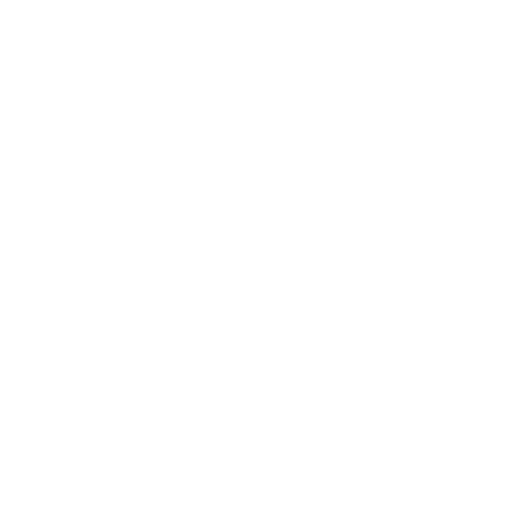
t = 0.00 s
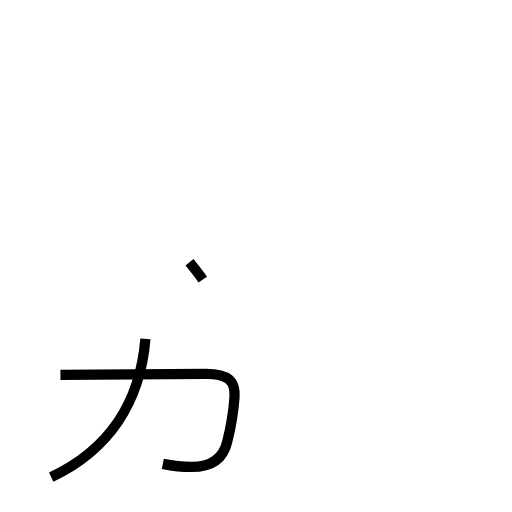
t = 1.49 s
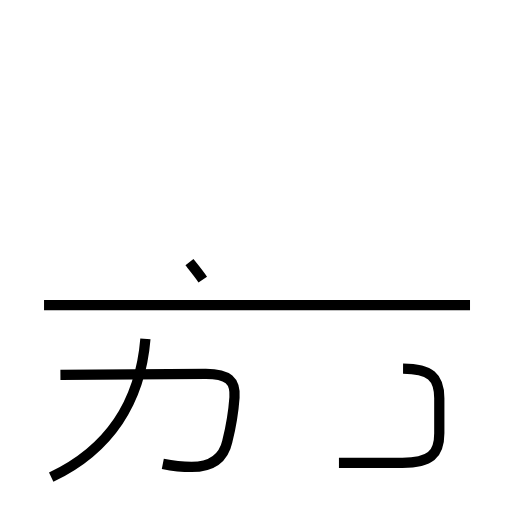
t = 3.35 s
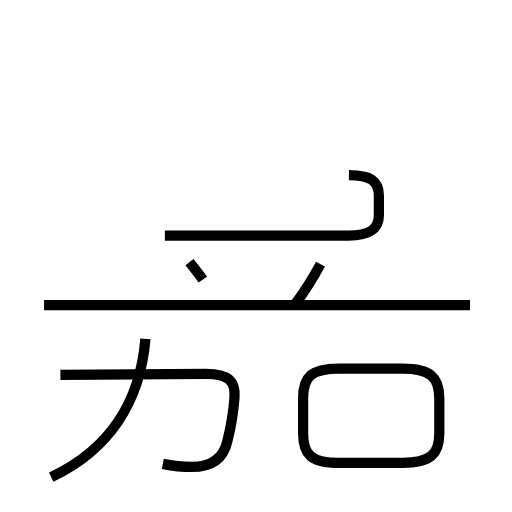
t = 4.93 s
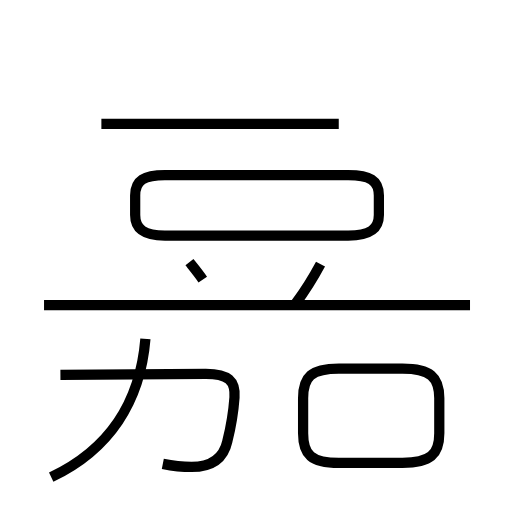
t = 6.47 s
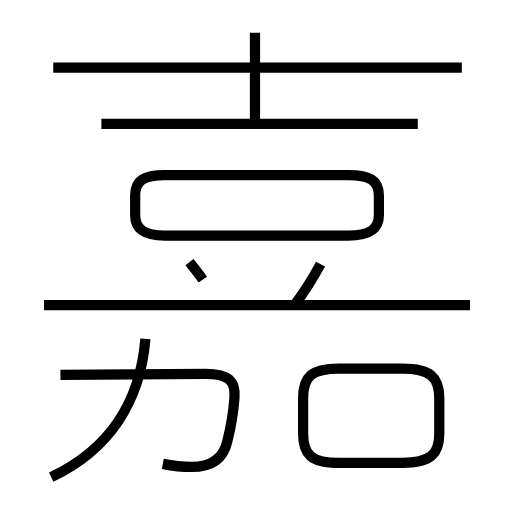
t = 8.15 s

The animated SVG that drew these frames (rendered in a browser with its animation timeline set to each time). Animation: 10 SMIL elements (animate=10); one cycle of 8.15 s.

<?xml version='1.0' encoding='utf-8'?>
<svg viewBox="0.0 -6.0 50.0 50.0" version="1.1" xmlns="http://www.w3.org/2000/svg"><rect x="-1000" y="-1000" width="2000" height="2000" stroke="white" fill="white" /><g style="fill:none;stroke:#000000;stroke-width:1"><path d="M 15.9 1.3 C 16.9 1.5 17.8 1.6 18.7 1.6 C 20.5 1.6 21.8 0.9 22.2 -0.9 C 22.6 -2.5 22.8 -3.8 22.9 -5.2 C 23.0 -6.8 22.3 -7.5 20.1 -7.5 L 5.9 -7.4 " transform="translate(0.0 38.0)" stroke-dasharray="30.381100256108354" stroke-dashoffset="30.381100256108354"><animate attributeName="stroke-dashoffset" from="30.381100256108354" to="0" dur="0.9114330076832506s" begin="0s" fill="freeze" /></path><path d="M 5.0 2.6 C 10.7 -0.1 13.7 -4.8 14.2 -10.9 " transform="translate(0.0 38.0)" stroke-dasharray="17.187300993541555" stroke-dashoffset="17.187300993541555"><animate attributeName="stroke-dashoffset" from="17.187300993541555" to="0" dur="0.5156190298062466s" begin="0.9114330076832506s" fill="freeze" /></path><path d="M 19.8 -16.7 C 19.4 -17.3 18.9 -17.9 18.5 -18.4 " transform="translate(0.0 38.0)" stroke-dasharray="2.140851157648847" stroke-dashoffset="2.140851157648847"><animate attributeName="stroke-dashoffset" from="2.140851157648847" to="0" dur="0.0642255347294654s" begin="1.4270520374894973s" fill="freeze" /></path><path d="M 4.3 -14.2 L 45.9 -14.2 " transform="translate(0.0 38.0)" stroke-dasharray="41.6" stroke-dashoffset="41.6"><animate attributeName="stroke-dashoffset" from="41.6" to="0" dur="1.248s" begin="1.4912775722189626s" fill="freeze" /></path><path d="M 33.1 1.2 L 39.3 1.2 C 42.0 1.2 42.9 0.4 42.9 -1.7 L 42.9 -5.1 C 42.9 -7.2 42.0 -8.0 39.3 -8.0 L 33.1 -8.0 C 30.4 -8.0 29.6 -7.2 29.6 -5.1 L 29.6 -1.7 C 29.6 0.4 30.4 1.2 33.1 1.2 Z " transform="translate(0.0 38.0)" stroke-dasharray="40.658069781262114" stroke-dashoffset="40.658069781262114"><animate attributeName="stroke-dashoffset" from="40.658069781262114" to="0" dur="1.2197420934378633s" begin="2.7392775722189624s" fill="freeze" /></path><path d="M 28.9 -14.4 C 29.8 -15.6 30.6 -16.9 31.3 -18.2 " transform="translate(0.0 38.0)" stroke-dasharray="4.498597711719192" stroke-dashoffset="4.498597711719192"><animate attributeName="stroke-dashoffset" from="4.498597711719192" to="0" dur="0.13495793135157577s" begin="3.9590196656568257s" fill="freeze" /></path><path d="M 16.1 -21.0 L 34.0 -21.0 C 36.1 -21.0 37.0 -21.6 37.0 -23.0 L 37.0 -24.9 C 37.0 -26.4 36.1 -26.9 34.0 -26.9 L 16.1 -26.9 C 14.1 -26.9 13.2 -26.4 13.2 -24.9 L 13.2 -23.0 C 13.2 -21.6 14.1 -21.0 16.1 -21.0 Z " transform="translate(0.0 38.0)" stroke-dasharray="55.98536447160104" stroke-dashoffset="55.98536447160104"><animate attributeName="stroke-dashoffset" from="55.98536447160104" to="0" dur="1.679560934148031s" begin="4.093977597008402s" fill="freeze" /></path><path d="M 9.9 -31.9 L 40.8 -31.9 " transform="translate(0.0 38.0)" stroke-dasharray="30.9" stroke-dashoffset="30.9"><animate attributeName="stroke-dashoffset" from="30.9" to="0" dur="0.9269999999999999s" begin="5.773538531156433s" fill="freeze" /></path><path d="M 24.9 -32.3 L 24.9 -40.8 " transform="translate(0.0 38.0)" stroke-dasharray="8.5" stroke-dashoffset="8.5"><animate attributeName="stroke-dashoffset" from="8.5" to="0" dur="0.255s" begin="6.7005385311564325s" fill="freeze" /></path><path d="M 5.2 -37.4 L 45.1 -37.4" transform="translate(0.0 38.0)" stroke-dasharray="39.9" stroke-dashoffset="39.9"><animate attributeName="stroke-dashoffset" from="39.9" to="0" dur="1.1969999999999998s" begin="6.955538531156432s" fill="freeze" /></path></g></svg>
